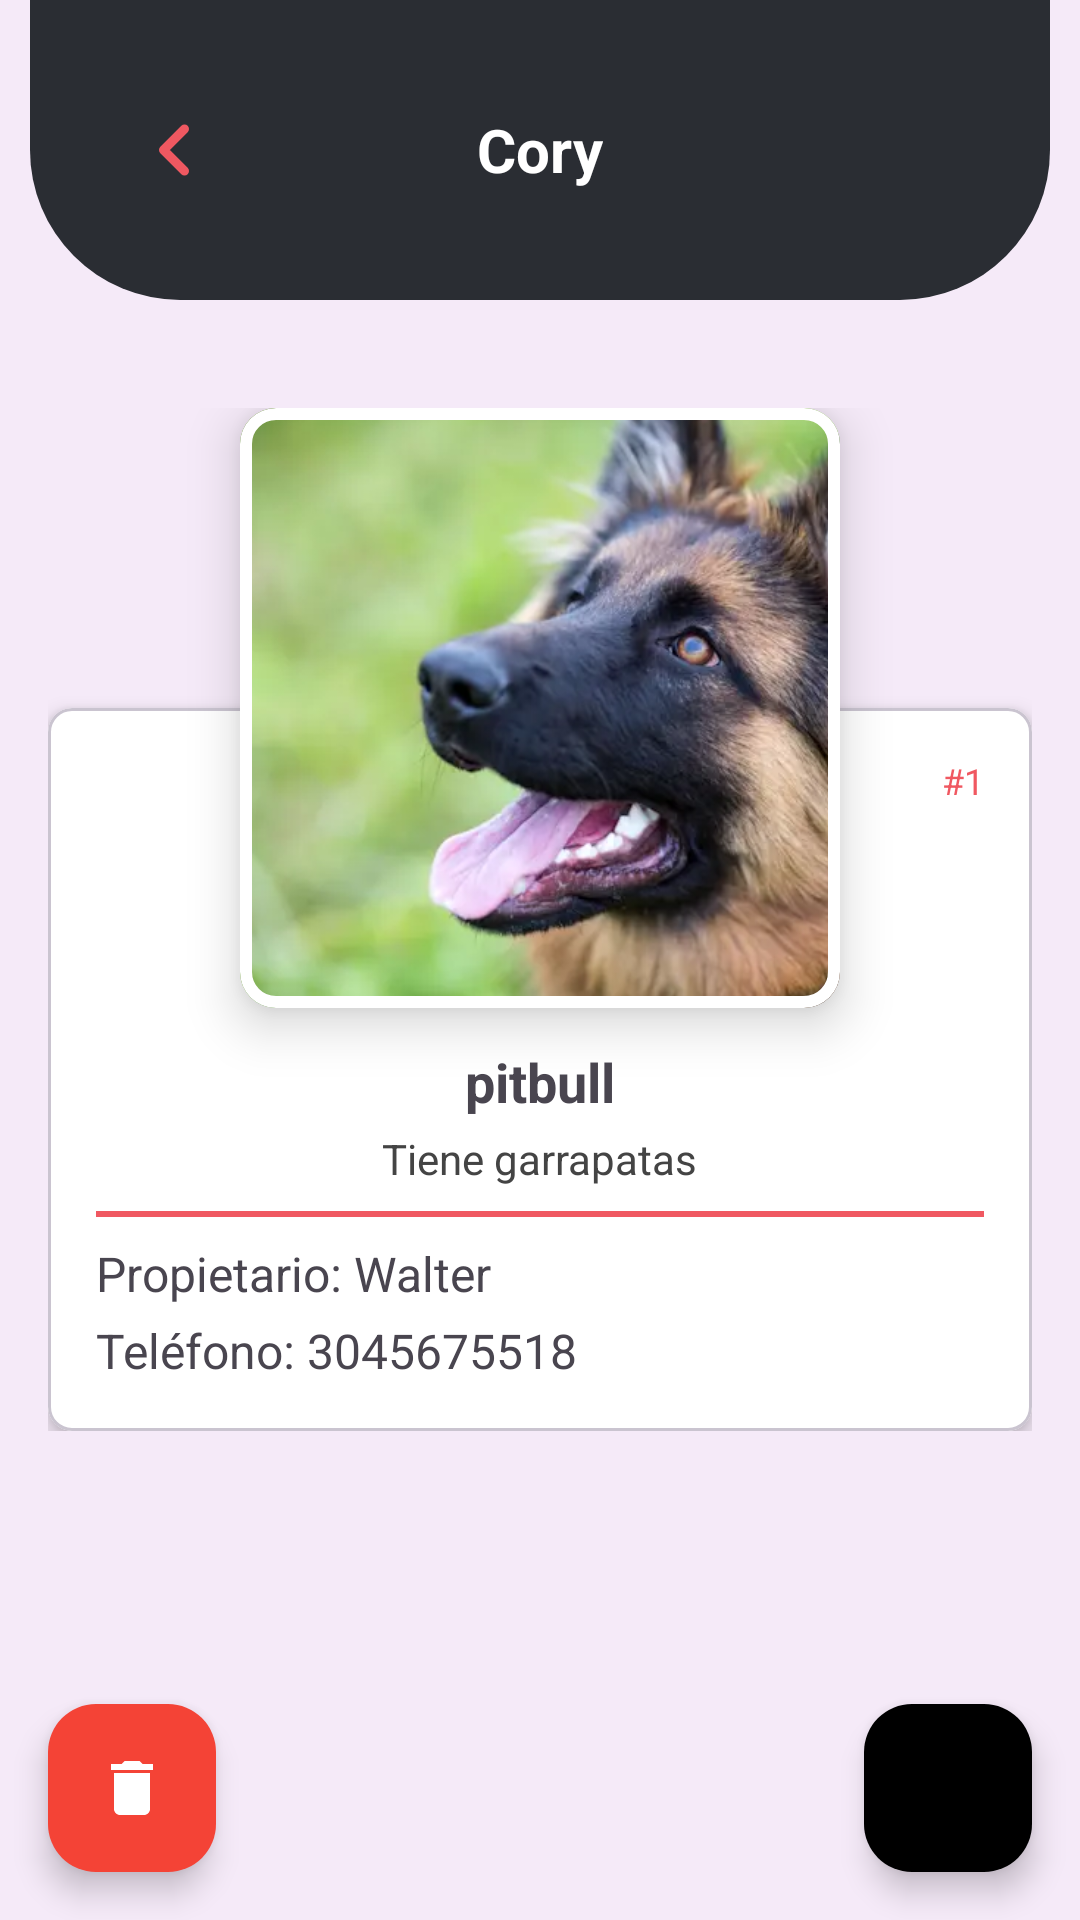

Reconstruct the res/layout file that produces this screen, plus the resources it refers to.
<!-- AndroidManifest.xml: application theme Theme.Clase8 -->
<!-- res/layout/fragment_appointment_detail.xml -->
<?xml version="1.0" encoding="utf-8"?>
<layout
    xmlns:android="http://schemas.android.com/apk/res/android"
    xmlns:app="http://schemas.android.com/apk/res-auto">
    <data>
        <variable
            name="viewModel"
            type="com.example.clase8.viewmodel.AppointmentViewModel" />
    </data>

    <androidx.coordinatorlayout.widget.CoordinatorLayout
        android:layout_width="match_parent"
        android:layout_height="match_parent"
        android:background="#F5EAF8">

        
        <FrameLayout
            android:layout_width="match_parent"
            android:layout_height="100dp"
            android:layout_marginLeft="10dp"
            android:layout_marginRight="10dp"
            android:layout_gravity="center_horizontal"
            android:background="@drawable/toolbar_bg"
            android:paddingStart="24dp"
            android:paddingEnd="24dp">

            
            <ImageButton
                android:id="@+id/btn_back"
                android:layout_width="48dp"
                android:layout_height="48dp"
                android:layout_gravity="start|center_vertical"
                android:src="@drawable/ic_arrow_back_pink"
                android:background="?attr/selectableItemBackgroundBorderless"
                android:contentDescription="@string/back_button_description"
                app:tint="@color/pink"/>

            
            <TextView
                android:id="@+id/tvPetName"
                android:layout_width="wrap_content"
                android:layout_height="wrap_content"
                android:layout_gravity="center"
                android:text="Cory"
                android:textColor="@android:color/white"
                android:textSize="20sp"
                android:textStyle="bold"/>
        </FrameLayout>

        
        <ScrollView
            android:layout_width="match_parent"
            android:layout_height="match_parent"
            android:layout_marginTop="120dp"
            android:padding="16dp"
            app:layout_behavior="@string/appbar_scrolling_view_behavior">

            <FrameLayout
                android:layout_width="match_parent"
                android:layout_height="wrap_content"
                android:paddingTop="0dp">  

                
                <com.google.android.material.card.MaterialCardView
                    android:layout_width="match_parent"
                    android:layout_height="wrap_content"
                    android:layout_marginTop="100dp"
                    app:cardBackgroundColor="@color/white"
                app:cardCornerRadius="8dp"
                app:cardElevation="4dp">

                <LinearLayout
                    android:orientation="vertical"
                    android:layout_width="match_parent"
                    android:layout_height="wrap_content"
                    android:padding="16dp">

                    
                    <TextView
                        android:id="@+id/tvId"
                        android:layout_width="match_parent"
                        android:layout_height="wrap_content"
                        android:text="#1"
                        android:textColor="@color/pink"
                        android:textSize="12sp"
                        android:gravity="end"/>

                    
                    <View
                        android:layout_width="match_parent"
                        android:layout_height="80dp"/>

                    
                    <TextView
                        android:id="@+id/tvBreed"
                        android:layout_width="wrap_content"
                        android:layout_height="wrap_content"
                        android:layout_gravity="center_horizontal"
                        android:text="pitbull"
                        android:textSize="18sp"
                        android:textStyle="bold"/>

                    
                    <TextView
                        android:id="@+id/tvSymptom"
                        android:layout_width="wrap_content"
                        android:layout_height="wrap_content"
                        android:layout_gravity="center_horizontal"
                        android:layout_marginTop="4dp"
                        android:text="Tiene garrapatas"
                        android:textColor="#444444"
                        android:textSize="14sp"/>

                    
                    <View
                        android:layout_width="match_parent"
                        android:layout_height="2dp"
                        android:layout_marginVertical="8dp"
                        android:background="@color/pink"/>

                    
                    <TextView
                        android:id="@+id/tvOwnerName"
                        android:layout_width="match_parent"
                        android:layout_height="wrap_content"
                        android:layout_marginBottom="4dp"
                        android:text="Propietario: Walter"
                        android:textSize="16sp"/>

                    
                    <TextView
                        android:id="@+id/tvPhoneNumber"
                        android:layout_width="match_parent"
                        android:layout_height="wrap_content"
                        android:text="Teléfono: 3045675518"
                        android:textSize="16sp"/>
                </LinearLayout>
            </com.google.android.material.card.MaterialCardView>

                <com.google.android.material.card.MaterialCardView
                    android:layout_width="200dp"
                    android:layout_height="200dp"
                    android:layout_gravity="top|center_horizontal"
                    android:translationY="00dp"
                    app:cardCornerRadius="12dp"
                    app:cardElevation="10dp"
                    app:strokeColor="@android:color/white"
                    app:strokeWidth="4dp">

                    <ImageView
                        android:id="@+id/ivImageUrl"
                        android:layout_width="match_parent"
                        android:layout_height="match_parent"
                        android:scaleType="centerCrop"
                        android:src="@drawable/img_dog_app"/>
                </com.google.android.material.card.MaterialCardView>
        </FrameLayout>
    </ScrollView>
        
        
        <FrameLayout
            android:layout_width="match_parent"
            android:layout_height="match_parent">

            
            <com.google.android.material.floatingactionbutton.FloatingActionButton
                android:id="@+id/btnDelete"
                android:layout_width="wrap_content"
                android:layout_height="wrap_content"
                android:layout_gravity="bottom|start"
                android:layout_margin="16dp"
                app:backgroundTint="@color/red"
                app:tint="@null"
                app:srcCompat="@drawable/ic_delete"
                android:contentDescription="Eliminar"/>

            
            <com.google.android.material.floatingactionbutton.FloatingActionButton
                android:id="@+id/btnEdit"
                android:layout_width="wrap_content"
                android:layout_height="wrap_content"
                android:layout_gravity="bottom|end"
                android:layout_margin="16dp"
                app:backgroundTint="@color/black"
                app:srcCompat="@drawable/ic_edit"
                app:tint="@null"
                android:contentDescription="Editar"/>
        </FrameLayout>


    </androidx.coordinatorlayout.widget.CoordinatorLayout>
    </layout>
<!-- resources referenced by this layout -->
<resources>
  <color name="black">#FF000000</color>
  <color name="pink">#F05861</color>
  <color name="red">#F44336</color>
  <color name="white">#FFFFFFFF</color>
  <!-- drawable ic_arrow_back_pink (drawable) -->
  <vector xmlns:android="http://schemas.android.com/apk/res/android"
      android:width="24dp"
      android:height="24dp"
      android:viewportWidth="24"
      android:viewportHeight="24">
  
      <path
          android:fillColor="#F05861"
          android:strokeWidth="3"
          android:pathData="M15.5,19l-7,-7 7,-7"
          android:strokeColor="#F05861"
          android:strokeLineCap="round"
          android:strokeLineJoin="round"
          android:fillAlpha="0"
          android:strokeAlpha="3"/>
  </vector>
  <!-- drawable ic_delete (drawable) -->
  <vector xmlns:android="http://schemas.android.com/apk/res/android"
      android:width="24dp"
      android:height="24dp"
      android:viewportWidth="24"
      android:viewportHeight="24">
      <path
          android:fillColor="#FFFFFF"
          android:pathData="M6,19c0,1.1 0.9,2 2,2h8c1.1,0 2-0.9 2-2V7H6v12zM19,4h-3.5l-1-1h-5l-1,1H5v2h14V4z"/>
  </vector>
  <!-- drawable img_dog_app: jpg bitmap (drawable, 317179 bytes) -->
  <!-- drawable toolbar_bg (drawable) -->
  <shape xmlns:android="http://schemas.android.com/apk/res/android">
      <solid android:color="#2A2D33" /> 
      <corners
          android:bottomLeftRadius="50dp"
          android:bottomRightRadius="50dp" />
  </shape>
  <string name="back_button_description">Volver</string>
  <style name="Theme.Clase8" parent="Base.Theme.Clase8" />
  <style name="Base.Theme.Clase8" parent="Theme.Material3.DayNight.NoActionBar">
          
          \
  
      </style>
</resources>
